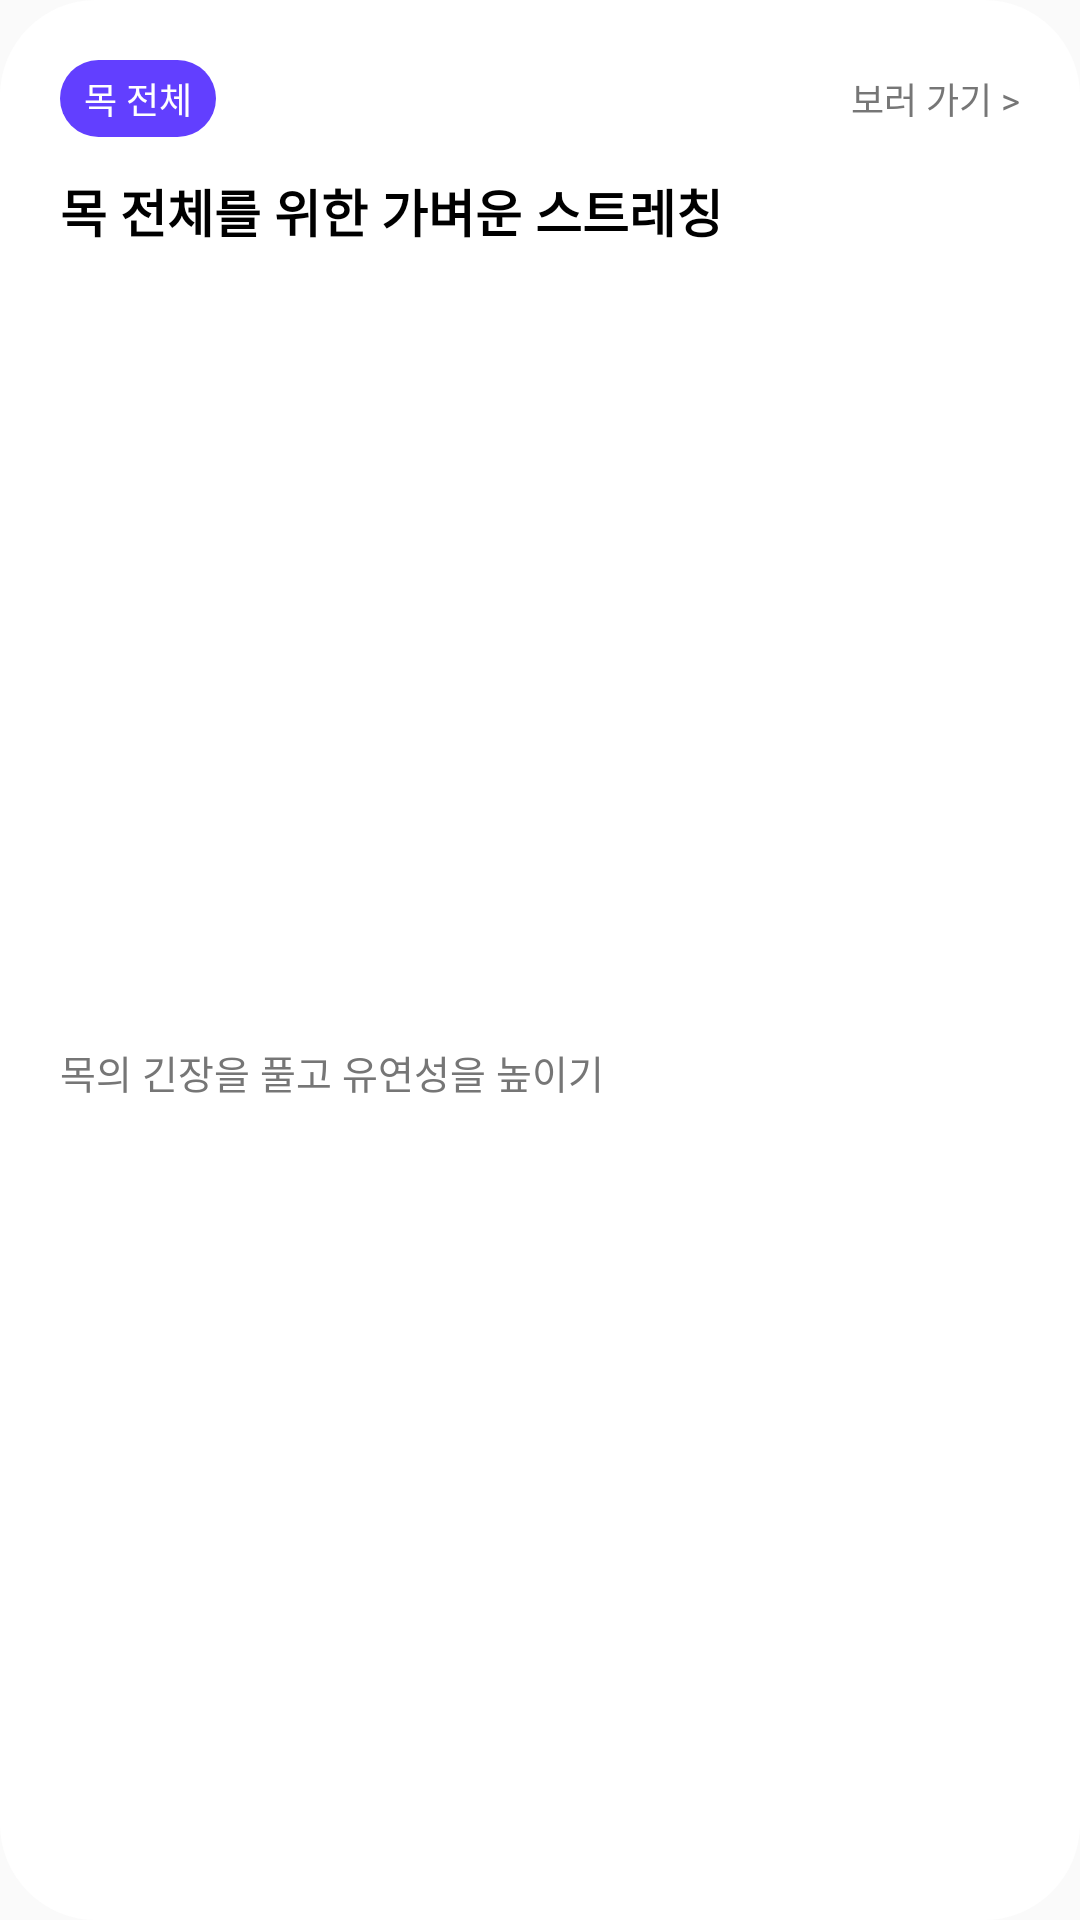

Layout XML and referenced resources for this Android screen:
<!-- AndroidManifest.xml: application theme Theme.AppCompat.Light.NoActionBar -->
<!-- res/layout/item.xml -->
<?xml version="1.0" encoding="utf-8"?>
<androidx.constraintlayout.widget.ConstraintLayout xmlns:android="http://schemas.android.com/apk/res/android"
    android:layout_width="match_parent"
    android:layout_height="wrap_content"
    xmlns:app="http://schemas.android.com/apk/res-auto"
    android:background="@drawable/rounded_item"
    android:layout_marginBottom="12dp"
    android:elevation="1dp">

    <TextView
        android:id="@+id/item_category"
        android:layout_width="wrap_content"
        android:layout_height="wrap_content"
        android:text="목 전체"
        android:textSize="12sp"
        android:textColor="@color/white"
        android:background="@drawable/rounded_blue"
        android:paddingHorizontal="8dp"
        android:paddingVertical="4dp"
        app:layout_constraintTop_toTopOf="parent"
        app:layout_constraintStart_toStartOf="parent"
        android:layout_marginTop="20dp"
        android:layout_marginStart="20dp"/>

    <TextView
        android:id="@+id/item_title"
        android:layout_width="0dp"
        android:layout_height="wrap_content"
        android:text="목 전체를 위한 가벼운 스트레칭"
        android:textSize="17sp"
        android:textStyle="bold"

        android:textColor="@color/black"
        app:layout_constraintTop_toBottomOf="@+id/item_category"
        app:layout_constraintStart_toStartOf="parent"
        android:layout_marginTop="12dp"
        android:layout_marginHorizontal="20dp" />

    <TextView
        android:id="@+id/item_sub"
        android:layout_width="0dp"
        android:layout_height="wrap_content"
        android:text="목의 긴장을 풀고 유연성을 높이기"
        android:textSize="13sp"
        android:textColor="@color/dark_gray"
        android:maxLines="1"
        android:ellipsize="end"
        app:layout_constraintTop_toBottomOf="@+id/item_title"
        app:layout_constraintStart_toStartOf="parent"
        app:layout_constraintBottom_toBottomOf="parent"
        app:layout_constraintEnd_toEndOf="parent"
        android:layout_marginTop="8dp"
        android:layout_marginHorizontal="20dp"
        android:layout_marginBottom="16dp"/>

    <TextView
        android:id="@+id/item_go"
        android:layout_width="wrap_content"
        android:layout_height="wrap_content"
        android:text="보러 가기 >"
        android:textSize="12sp"
        android:textColor="@color/dark_gray"
        app:layout_constraintEnd_toEndOf="parent"
        app:layout_constraintTop_toTopOf="@+id/item_category"
        app:layout_constraintBottom_toBottomOf="@+id/item_category"
        android:layout_marginEnd="20dp" />



</androidx.constraintlayout.widget.ConstraintLayout>
<!-- resources referenced by this layout -->
<resources>
  <color name="black">#FF000000</color>
  <color name="dark_gray">#767676</color>
  <color name="white">#FFFFFFFF</color>
  <!-- drawable rounded_blue (drawable) -->
  <?xml version="1.0" encoding="utf-8"?>
  <shape xmlns:android="http://schemas.android.com/apk/res/android">
      <corners android:radius="32dp"/> 
      <solid android:color="#623FFF"/>
  </shape>
  <!-- drawable rounded_item (drawable) -->
  <layer-list xmlns:android="http://schemas.android.com/apk/res/android">
      
      <item android:left="8dp" android:top="8dp" android:right="8dp" android:bottom="8dp">
          <shape android:shape="rectangle">
              <solid android:color="#55000000"/> 
              <corners android:radius="32dp"/>
          </shape>
      </item>
  
      
      <item>
          <shape android:shape="rectangle">
              <solid android:color="@android:color/white"/>
              <corners android:radius="32dp"/>
          </shape>
      </item>
  </layer-list>
</resources>
